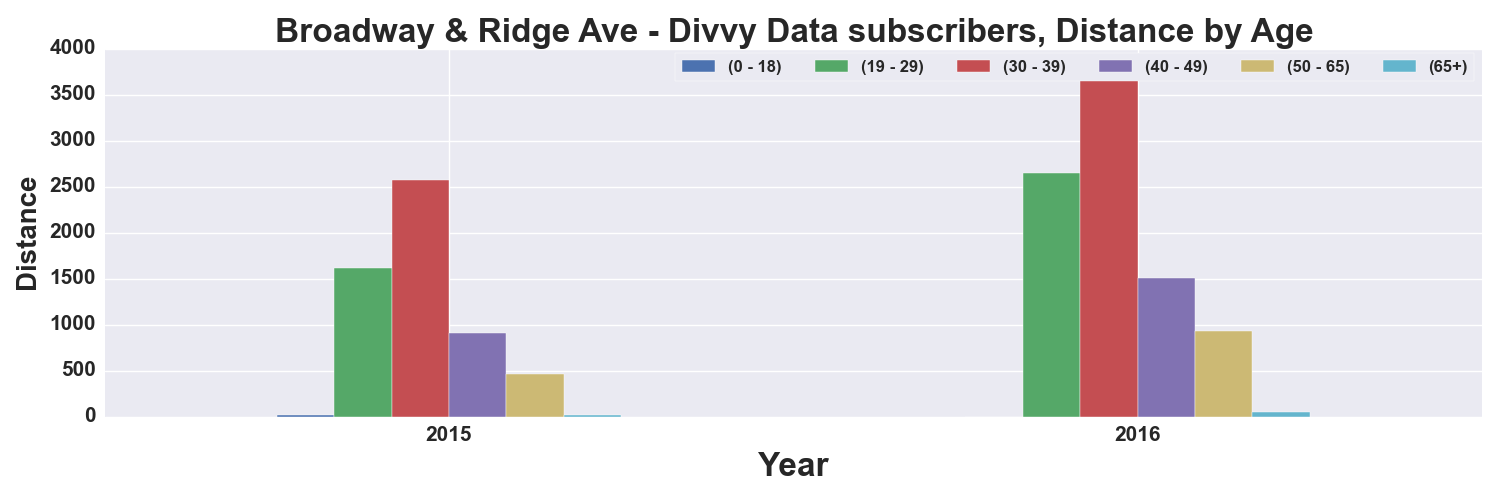

The table this chart was drawn from, first rows:
, START TIME YEAR, DISTANCE_Miles, DISTANCE_Miles, DISTANCE_Miles, DISTANCE_Miles, DISTANCE_Miles, DISTANCE_Miles
AGE_GROUP, , 0 - 18, 19 - 29, 30 - 39, 40 - 49, 50 - 65, 65+
0, 2015, 20.42, 1611, 2574, 910, 468, 12.03
1, 2016, , 2645, 3752, 1502, 926.7, 44.52
